Run: headless pygame with SDL's dummy video driver; simulated clock (each Clock.tick advances the game by its frame time, no real sleeping); random seed 0; keys injected as events and as key.get_pressed() state; no mouse input.
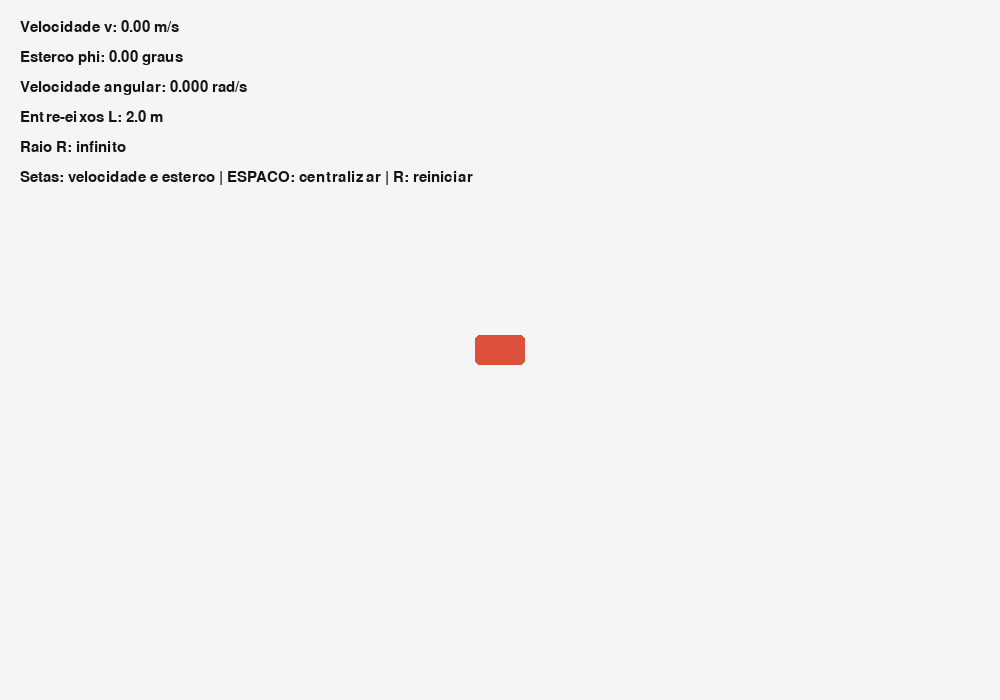
Frame 1 of 4 · flips 1–60 · no input
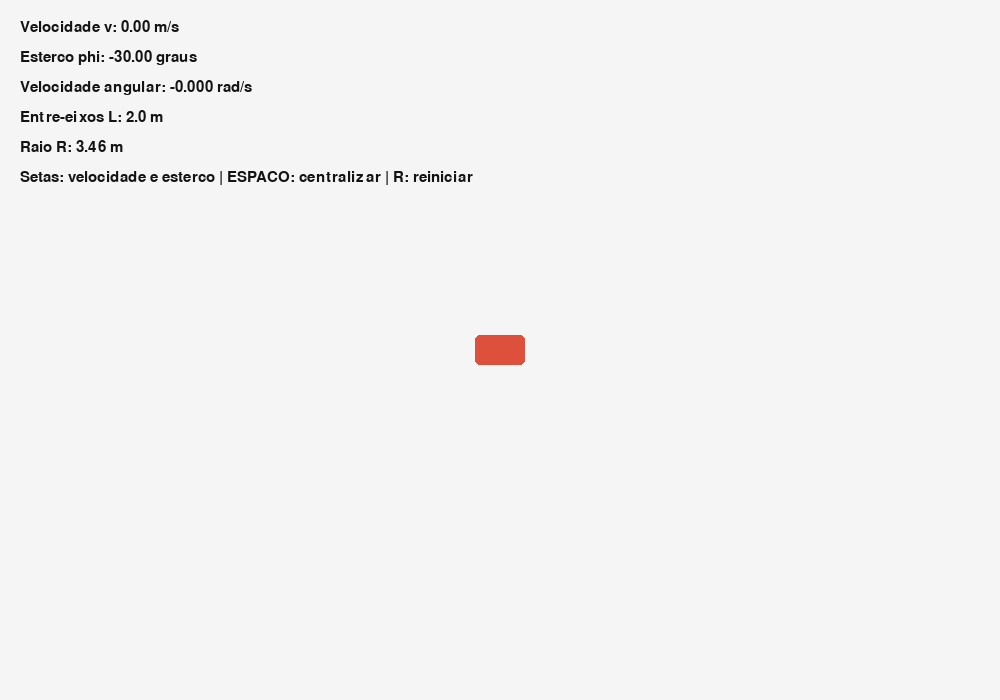
Frame 2 of 4 · flips 61–180 · tapped SPACE, RETURN · held RIGHT (→), D
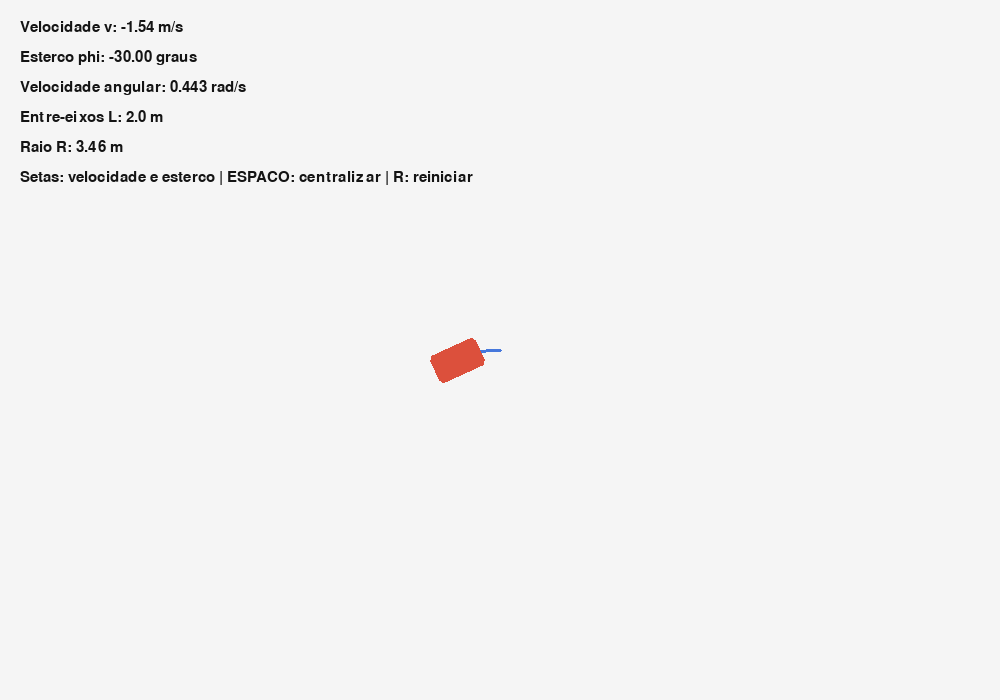
Frame 3 of 4 · flips 181–300 · held DOWN (↓), S
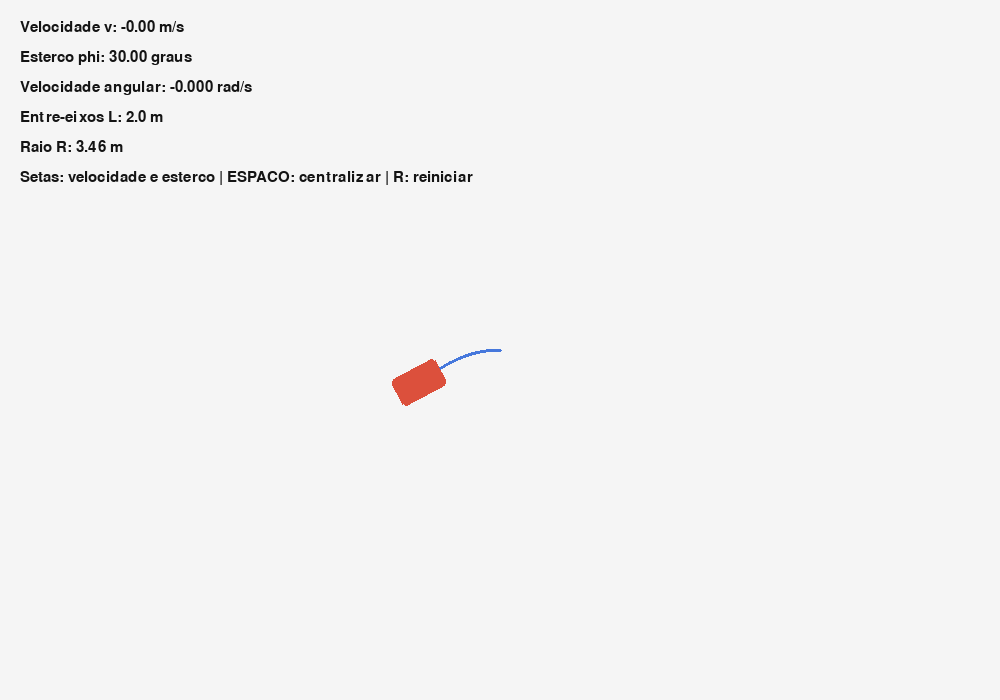
Frame 4 of 4 · flips 301–420 · held LEFT (←), A, UP (↑), W

The pygame program that drew these frames:

import pygame
import math

pygame.init()

WIDTH, HEIGHT = 1000, 700
screen = pygame.display.set_mode((WIDTH, HEIGHT))
pygame.display.set_caption("Lab 2 - Ackermann")

clock = pygame.time.Clock()
font = pygame.font.SysFont("Arial", 22)

L = 2.0
MAX_PHI = math.radians(30)
SCALE = 30

x = WIDTH / 2
y = HEIGHT / 2
theta = 0.0

v = 0.0
phi = 0.0

trajectory = []

running = True

while running:
    dt = clock.tick(60) / 1000.0

    for event in pygame.event.get():
        if event.type == pygame.QUIT:
            running = False

        if event.type == pygame.KEYDOWN:
            if event.key == pygame.K_SPACE:
                phi = 0.0

            if event.key == pygame.K_r:
                x = WIDTH / 2
                y = HEIGHT / 2
                theta = 0.0
                v = 0.0
                phi = 0.0
                trajectory.clear()

    keys = pygame.key.get_pressed()

    if keys[pygame.K_UP]:
        v += 0.8 * dt

    if keys[pygame.K_DOWN]:
        v -= 0.8 * dt

    if keys[pygame.K_LEFT]:
        phi += math.radians(40) * dt

    if keys[pygame.K_RIGHT]:
        phi -= math.radians(40) * dt

    v = max(-5.0, min(5.0, v))
    phi = max(-MAX_PHI, min(MAX_PHI, phi))

    omega = (v / L) * math.tan(phi)

    theta += omega * dt

    x += v * SCALE * math.cos(theta) * dt
    y -= v * SCALE * math.sin(theta) * dt

    trajectory.append((int(x), int(y)))

    if abs(phi) > 0.0001:
        radius = L / math.tan(phi)
    else:
        radius = float("inf")

    screen.fill((245, 245, 245))

    if len(trajectory) > 1:
        pygame.draw.lines(screen, (70, 120, 220), False, trajectory, 3)

    car_length = 50
    car_width = 30

    surface = pygame.Surface((car_length, car_width), pygame.SRCALPHA)

    pygame.draw.rect(surface, (220, 80, 60),
                     (0, 0, car_length, car_width), border_radius=5)

    rotated = pygame.transform.rotate(surface, math.degrees(theta))
    rect = rotated.get_rect(center=(x, y))
    screen.blit(rotated, rect)

    lines = [
        f"Velocidade v: {v:.2f} m/s",
        f"Esterco phi: {math.degrees(phi):.2f} graus",
        f"Velocidade angular: {omega:.3f} rad/s",
        f"Entre-eixos L: {L:.1f} m",
        f"Raio R: {'infinito' if math.isinf(radius) else f'{abs(radius):.2f} m'}",
        "Setas: velocidade e esterco | ESPACO: centralizar | R: reiniciar"
    ]

    for i, text in enumerate(lines):
        surface_text = font.render(text, True, (20, 20, 20))
        screen.blit(surface_text, (20, 20 + i * 30))

    pygame.display.flip()

pygame.quit()
